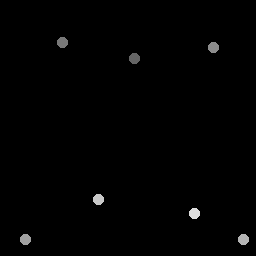

The data file committed next to this chart (first rows):
135, 58.75
62.75, 43
213.8, 48.25
26, 240
244, 240
99, 200
195, 214
